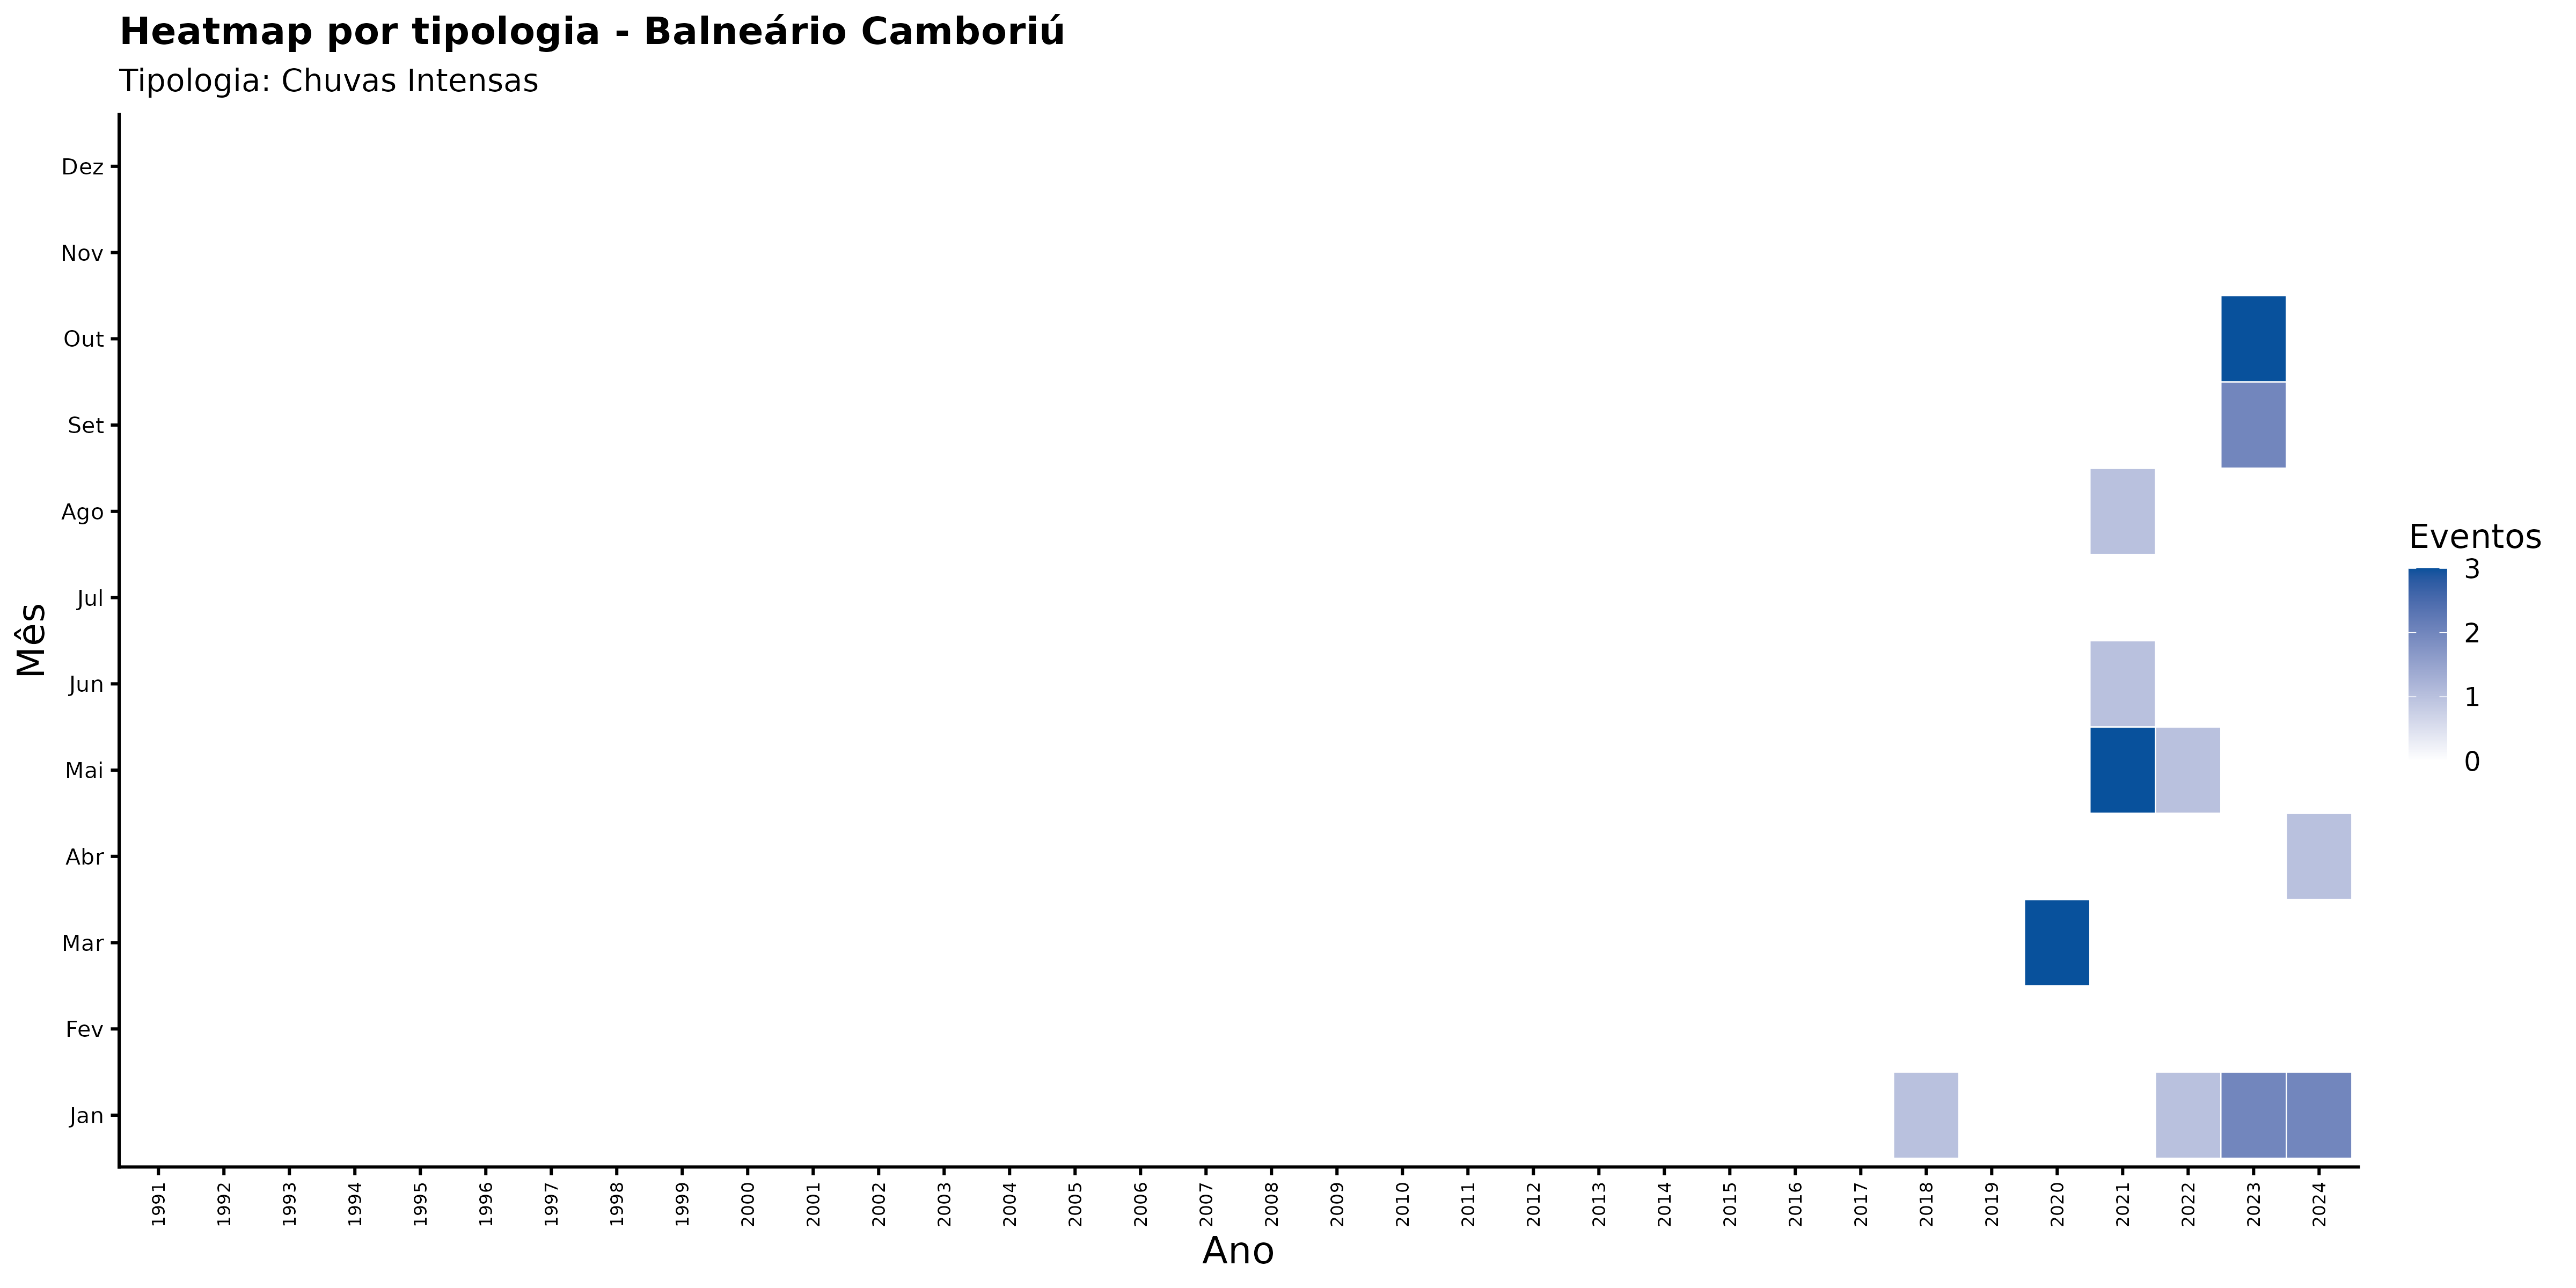

The table this chart was drawn from, first rows:
ano, mes_nome, nome_municipio, categoria_evento, n_eventos
1991, Abr, Balneário Camboriú, Chuvas Intensas, 0
1991, Ago, Balneário Camboriú, Chuvas Intensas, 0
1991, Dez, Balneário Camboriú, Chuvas Intensas, 0
1991, Fev, Balneário Camboriú, Chuvas Intensas, 0
1991, Jan, Balneário Camboriú, Chuvas Intensas, 0
1991, Jul, Balneário Camboriú, Chuvas Intensas, 0
1991, Jun, Balneário Camboriú, Chuvas Intensas, 0
1991, Mai, Balneário Camboriú, Chuvas Intensas, 0
1991, Mar, Balneário Camboriú, Chuvas Intensas, 0
1991, Nov, Balneário Camboriú, Chuvas Intensas, 0
1991, Out, Balneário Camboriú, Chuvas Intensas, 0
1991, Set, Balneário Camboriú, Chuvas Intensas, 0
1992, Abr, Balneário Camboriú, Chuvas Intensas, 0
1992, Ago, Balneário Camboriú, Chuvas Intensas, 0
1992, Dez, Balneário Camboriú, Chuvas Intensas, 0
1992, Fev, Balneário Camboriú, Chuvas Intensas, 0
1992, Jan, Balneário Camboriú, Chuvas Intensas, 0
1992, Jul, Balneário Camboriú, Chuvas Intensas, 0
1992, Jun, Balneário Camboriú, Chuvas Intensas, 0
1992, Mai, Balneário Camboriú, Chuvas Intensas, 0
1992, Mar, Balneário Camboriú, Chuvas Intensas, 0
1992, Nov, Balneário Camboriú, Chuvas Intensas, 0
1992, Out, Balneário Camboriú, Chuvas Intensas, 0
1992, Set, Balneário Camboriú, Chuvas Intensas, 0
1993, Abr, Balneário Camboriú, Chuvas Intensas, 0
1993, Ago, Balneário Camboriú, Chuvas Intensas, 0
1993, Dez, Balneário Camboriú, Chuvas Intensas, 0
1993, Fev, Balneário Camboriú, Chuvas Intensas, 0
1993, Jan, Balneário Camboriú, Chuvas Intensas, 0
1993, Jul, Balneário Camboriú, Chuvas Intensas, 0
1993, Jun, Balneário Camboriú, Chuvas Intensas, 0
1993, Mai, Balneário Camboriú, Chuvas Intensas, 0
1993, Mar, Balneário Camboriú, Chuvas Intensas, 0
1993, Nov, Balneário Camboriú, Chuvas Intensas, 0
1993, Out, Balneário Camboriú, Chuvas Intensas, 0
1993, Set, Balneário Camboriú, Chuvas Intensas, 0
1994, Abr, Balneário Camboriú, Chuvas Intensas, 0
1994, Ago, Balneário Camboriú, Chuvas Intensas, 0
1994, Dez, Balneário Camboriú, Chuvas Intensas, 0
1994, Fev, Balneário Camboriú, Chuvas Intensas, 0
1994, Jan, Balneário Camboriú, Chuvas Intensas, 0
1994, Jul, Balneário Camboriú, Chuvas Intensas, 0
1994, Jun, Balneário Camboriú, Chuvas Intensas, 0
1994, Mai, Balneário Camboriú, Chuvas Intensas, 0
1994, Mar, Balneário Camboriú, Chuvas Intensas, 0
1994, Nov, Balneário Camboriú, Chuvas Intensas, 0
1994, Out, Balneário Camboriú, Chuvas Intensas, 0
1994, Set, Balneário Camboriú, Chuvas Intensas, 0
1995, Abr, Balneário Camboriú, Chuvas Intensas, 0
1995, Ago, Balneário Camboriú, Chuvas Intensas, 0
1995, Dez, Balneário Camboriú, Chuvas Intensas, 0
1995, Fev, Balneário Camboriú, Chuvas Intensas, 0
1995, Jan, Balneário Camboriú, Chuvas Intensas, 0
1995, Jul, Balneário Camboriú, Chuvas Intensas, 0
1995, Jun, Balneário Camboriú, Chuvas Intensas, 0
1995, Mai, Balneário Camboriú, Chuvas Intensas, 0
1995, Mar, Balneário Camboriú, Chuvas Intensas, 0
1995, Nov, Balneário Camboriú, Chuvas Intensas, 0
1995, Out, Balneário Camboriú, Chuvas Intensas, 0
1995, Set, Balneário Camboriú, Chuvas Intensas, 0
... 348 more rows
